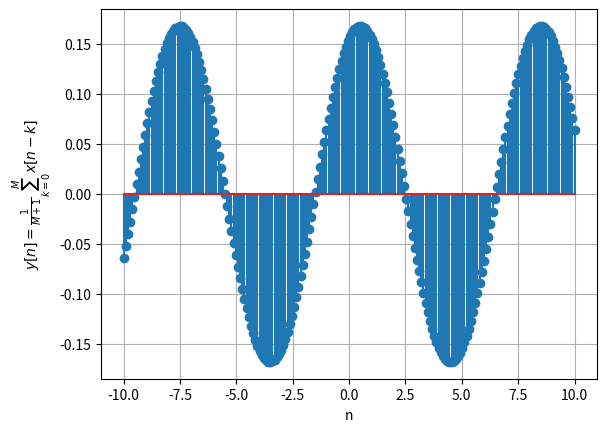

The matplotlib source for this figure:
import numpy as np
import matplotlib.pyplot as plt

x1 = np.linspace(-10, 10, 210)  # n
y1 = np.cos((np.pi/4)*x1)  # x[n]
M = 10
y2 = 0.0
for k in range(M):
    y2 = y2+np.cos((np.pi/4)*(x1-k))  # y_[n]

plt.stem(x1, y2/(M+1))
plt.xlabel('n')
plt.ylabel('$y[n]=\\frac{1}{M+1}\sum_{k=0}^{M}x[n-k]$')
plt.grid()
plt.show()
